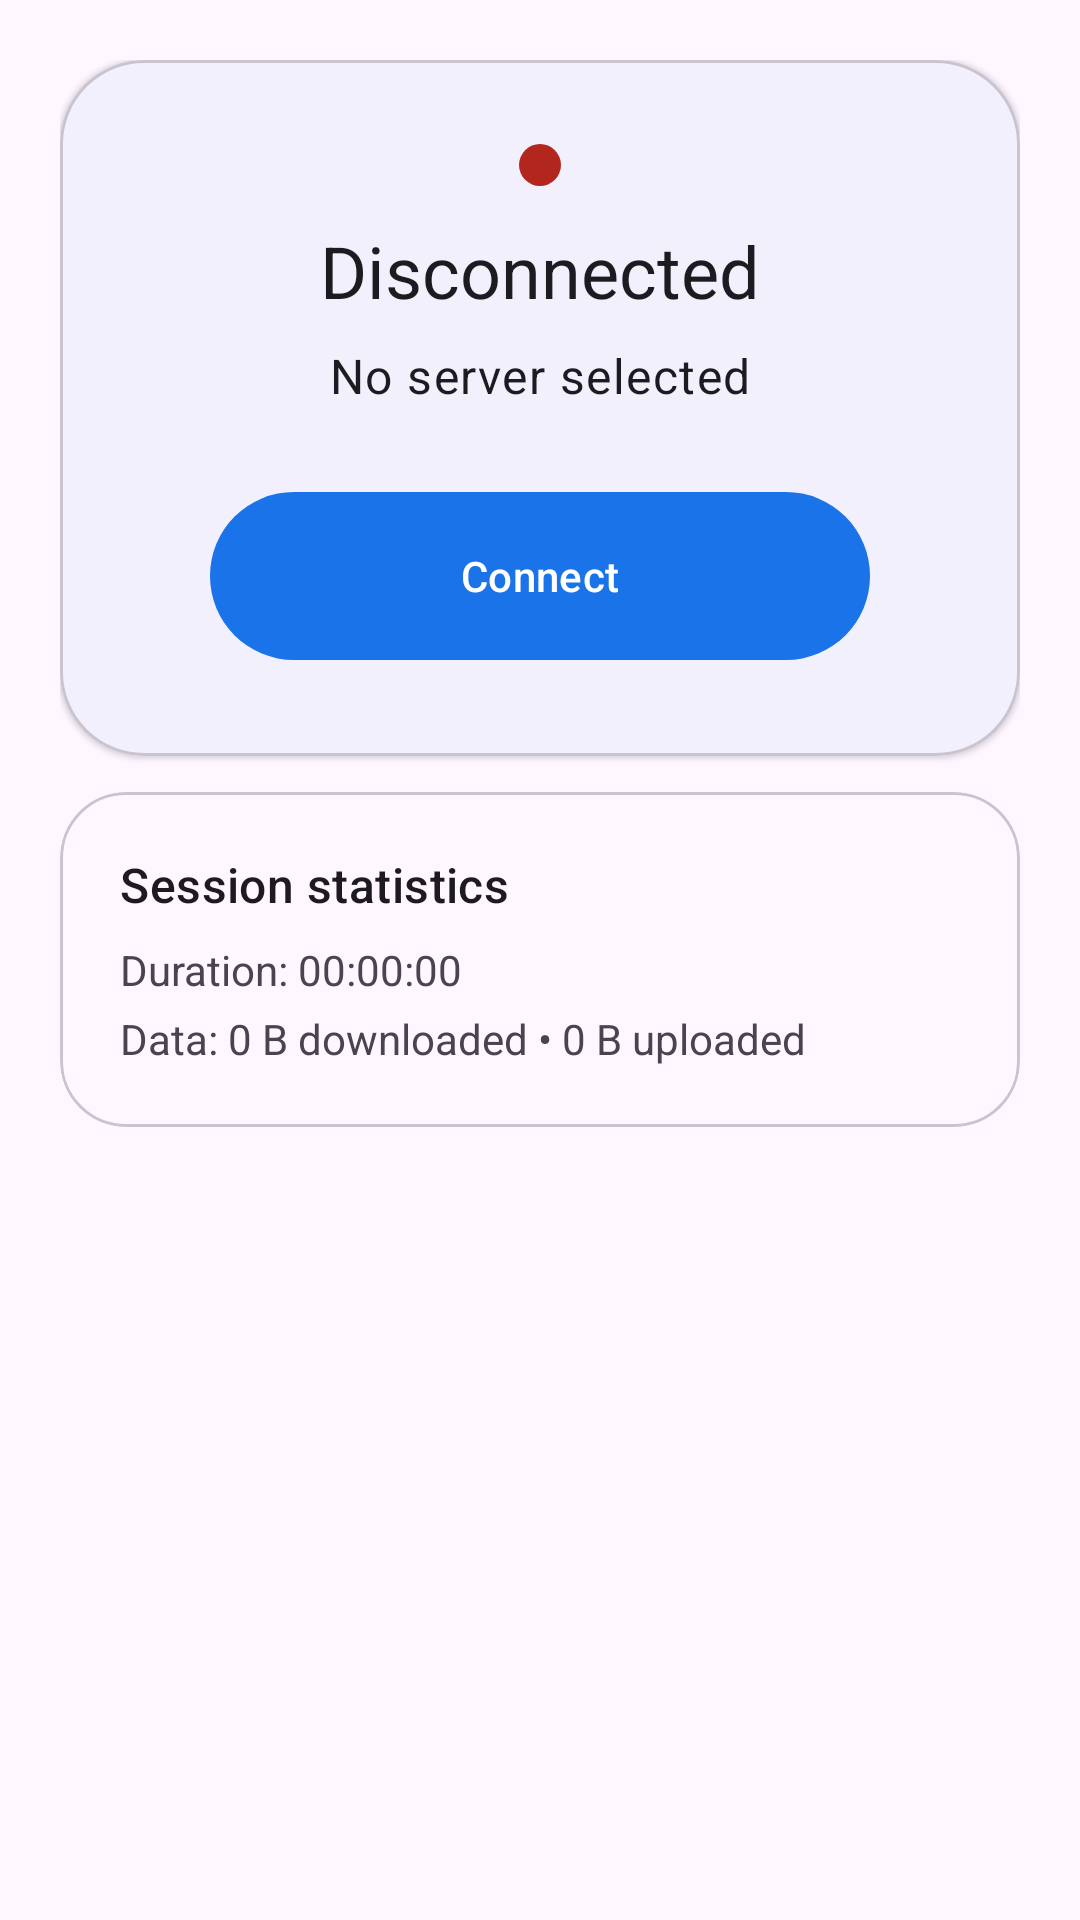

The Android layout XML behind this screen, and the referenced resources:
<!-- AndroidManifest.xml: application theme Theme.StudentSecureVPN -->
<!-- res/layout/fragment_home.xml -->
<ScrollView xmlns:android="http://schemas.android.com/apk/res/android"
    xmlns:app="http://schemas.android.com/apk/res-auto"
    android:layout_width="match_parent"
    android:layout_height="match_parent"
    android:fillViewport="true">

    <LinearLayout
        android:layout_width="match_parent"
        android:layout_height="wrap_content"
        android:orientation="vertical"
        android:padding="@dimen/screen_horizontal_padding">

        <com.google.android.material.card.MaterialCardView
            android:layout_width="match_parent"
            android:layout_height="wrap_content"
            app:cardCornerRadius="28dp"
            app:cardElevation="1dp">
            <LinearLayout
                android:layout_width="match_parent"
                android:layout_height="wrap_content"
                android:gravity="center"
                android:orientation="vertical"
                android:padding="28dp">

                <View
                    android:id="@+id/statusDot"
                    android:layout_width="14dp"
                    android:layout_height="14dp"
                    android:background="@drawable/status_dot_disconnected" />

                <TextView
                    android:id="@+id/statusText"
                    android:layout_width="wrap_content"
                    android:layout_height="wrap_content"
                    android:layout_marginTop="12dp"
                    android:text="Disconnected"
                    android:textAppearance="@style/TextAppearance.Material3.HeadlineSmall" />

                <TextView
                    android:id="@+id/selectedServerText"
                    android:layout_width="match_parent"
                    android:layout_height="wrap_content"
                    android:layout_marginTop="8dp"
                    android:gravity="center"
                    android:text="No server selected"
                    android:textAppearance="@style/TextAppearance.Material3.BodyLarge" />

                <com.google.android.material.button.MaterialButton
                    android:id="@+id/connectButton"
                    android:layout_width="220dp"
                    android:layout_height="64dp"
                    android:layout_marginTop="24dp"
                    android:text="Connect"
                    app:cornerRadius="32dp" />
            </LinearLayout>
        </com.google.android.material.card.MaterialCardView>

        <com.google.android.material.card.MaterialCardView
            android:layout_width="match_parent"
            android:layout_height="wrap_content"
            android:layout_marginTop="@dimen/card_margin"
            app:cardCornerRadius="22dp">
            <LinearLayout
                android:layout_width="match_parent"
                android:layout_height="wrap_content"
                android:orientation="vertical"
                android:padding="20dp">
                <TextView
                    android:layout_width="wrap_content"
                    android:layout_height="wrap_content"
                    android:text="Session statistics"
                    android:textAppearance="@style/TextAppearance.Material3.TitleMedium" />
                <TextView
                    android:id="@+id/durationText"
                    android:layout_width="match_parent"
                    android:layout_height="wrap_content"
                    android:layout_marginTop="8dp"
                    android:text="Duration: 00:00:00" />
                <TextView
                    android:id="@+id/dataUsageText"
                    android:layout_width="match_parent"
                    android:layout_height="wrap_content"
                    android:layout_marginTop="4dp"
                    android:text="Data: 0 B downloaded • 0 B uploaded" />
            </LinearLayout>
        </com.google.android.material.card.MaterialCardView>

        <TextView
            android:id="@+id/errorText"
            android:layout_width="match_parent"
            android:layout_height="wrap_content"
            android:layout_marginTop="12dp"
            android:textColor="?attr/colorError"
            android:visibility="gone" />

        <com.google.android.material.button.MaterialButton
            android:id="@+id/retryButton"
            style="@style/Widget.Material3.Button.TextButton"
            android:layout_width="wrap_content"
            android:layout_height="wrap_content"
            android:text="Retry connection"
            android:visibility="gone" />
    </LinearLayout>
</ScrollView>
<!-- resources referenced by this layout -->
<resources>
  <dimen name="card_margin">12dp</dimen>
  <dimen name="screen_horizontal_padding">20dp</dimen>
  <!-- drawable status_dot_disconnected (drawable) -->
  <shape xmlns:android="http://schemas.android.com/apk/res/android" android:shape="oval">
      <size android:width="14dp" android:height="14dp" />
      <solid android:color="#B3261E" />
  </shape>
  <style name="Theme.StudentSecureVPN" parent="Theme.Material3.DayNight.NoActionBar">
          <item name="colorPrimary">@color/md_theme_light_primary</item>
          <item name="colorOnPrimary">@color/md_theme_light_onPrimary</item>
          <item name="colorPrimaryContainer">@color/md_theme_light_primaryContainer</item>
          <item name="colorOnPrimaryContainer">@color/md_theme_light_onPrimaryContainer</item>
          <item name="colorSecondary">@color/md_theme_light_secondary</item>
          <item name="android:windowLightStatusBar">true</item>
          <item name="android:navigationBarColor">@color/md_theme_light_surface</item>
      </style>
  <color name="md_theme_light_primary">#1A73E8</color>
  <color name="md_theme_light_onPrimary">#FFFFFF</color>
  <color name="md_theme_light_primaryContainer">#D8E2FF</color>
  <color name="md_theme_light_onPrimaryContainer">#001A41</color>
  <color name="md_theme_light_secondary">#4F5F7B</color>
  <color name="md_theme_light_surface">#FFFFFF</color>
</resources>
